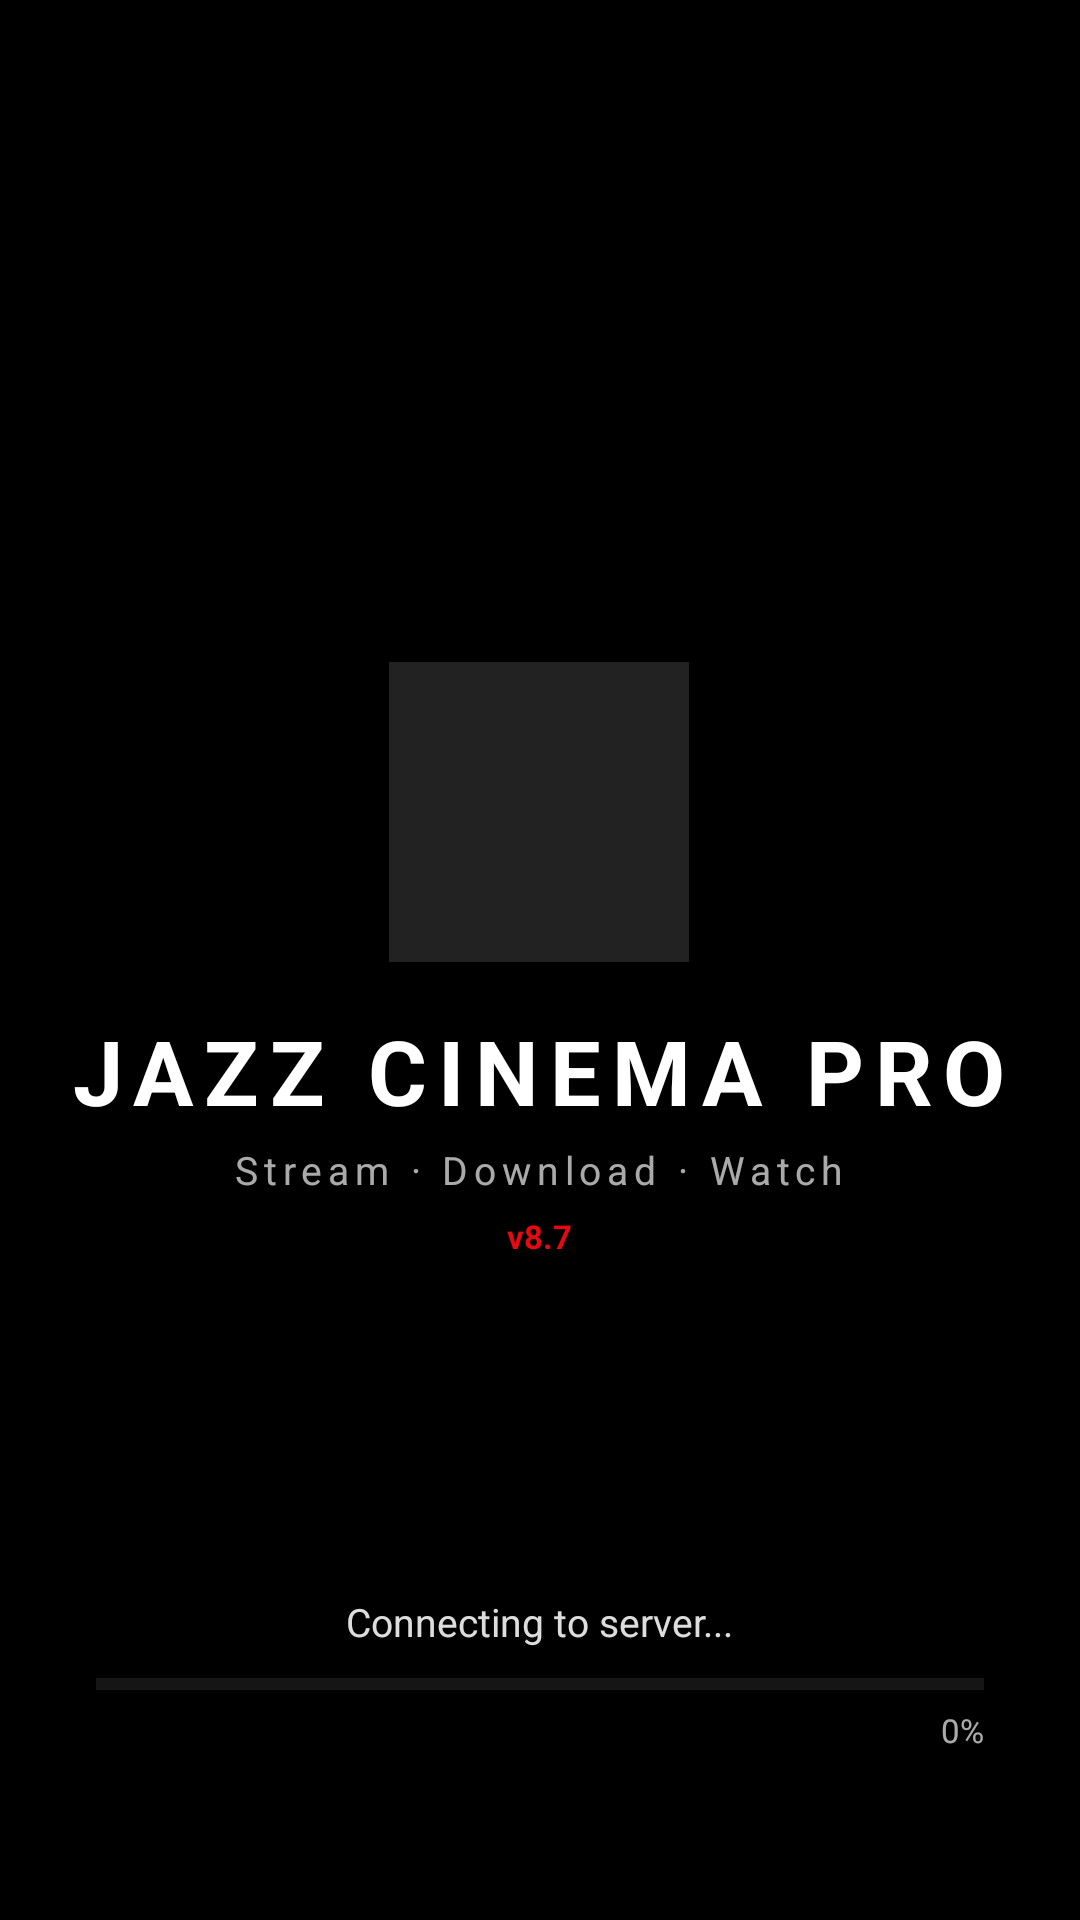

Produce the Android XML layout that renders to this screen, including the resource entries it uses.
<!-- AndroidManifest.xml: activity theme SplashTheme -->
<!-- res/layout/activity_splash.xml -->
<?xml version="1.0" encoding="utf-8"?>
<FrameLayout xmlns:android="http://schemas.android.com/apk/res/android"
    android:layout_width="match_parent" android:layout_height="match_parent"
    android:background="@color/black">

    
    <ImageView android:id="@+id/img_splash"
        android:layout_width="match_parent" android:layout_height="match_parent"
        android:scaleType="centerCrop"/>

    
    <View android:layout_width="match_parent" android:layout_height="match_parent"
        android:background="#AA000000"/>

    
    <LinearLayout
        android:layout_width="wrap_content" android:layout_height="wrap_content"
        android:layout_gravity="center" android:orientation="vertical"
        android:gravity="center">

        <ImageView android:id="@+id/img_logo"
            android:layout_width="100dp" android:layout_height="100dp"
            android:scaleType="centerCrop"
            android:background="#22FFFFFF"/>

        <TextView
            android:layout_width="wrap_content" android:layout_height="wrap_content"
            android:text="JAZZ CINEMA PRO"
            android:textColor="#FFFFFF" android:textSize="30sp"
            android:textStyle="bold" android:letterSpacing="0.12"
            android:layout_marginTop="16dp"/>

        <TextView
            android:layout_width="wrap_content" android:layout_height="wrap_content"
            android:text="Stream · Download · Watch"
            android:textColor="#AAFFFFFF" android:textSize="13sp"
            android:letterSpacing="0.15" android:layout_marginTop="4dp"/>

        
        <TextView
            android:layout_width="wrap_content" android:layout_height="wrap_content"
            android:text="v8.7"
            android:textColor="#E50914" android:textSize="11sp"
            android:textStyle="bold" android:layout_marginTop="6dp"/>
    </LinearLayout>

    
    <LinearLayout
        android:layout_width="match_parent" android:layout_height="wrap_content"
        android:layout_gravity="bottom|center_horizontal"
        android:orientation="vertical" android:gravity="center"
        android:paddingBottom="56dp"
        android:paddingLeft="32dp" android:paddingRight="32dp">

        
        <TextView android:id="@+id/txt_movie_count"
            android:layout_width="wrap_content" android:layout_height="wrap_content"
            android:textColor="#CCFFFFFF" android:textSize="12sp"
            android:layout_marginBottom="4dp"
            android:visibility="gone"/>

        <TextView android:id="@+id/txt_tiktok_count"
            android:layout_width="wrap_content" android:layout_height="wrap_content"
            android:textColor="#CCFFFFFF" android:textSize="12sp"
            android:layout_marginBottom="12dp"
            android:visibility="gone"/>

        
        <TextView android:id="@+id/txt_splash_step"
            android:layout_width="wrap_content" android:layout_height="wrap_content"
            android:text="Connecting to server..."
            android:textColor="#DDFFFFFF" android:textSize="13sp"
            android:layout_marginBottom="10dp"/>

        
        <ProgressBar
            android:id="@+id/splash_progress"
            style="?android:attr/progressBarStyleHorizontal"
            android:layout_width="match_parent" android:layout_height="4dp"
            android:max="100" android:progress="0"
            android:progressTint="#E50914"
            android:progressBackgroundTint="#44FFFFFF"/>

        
        <TextView android:id="@+id/txt_splash_percent"
            android:layout_width="wrap_content" android:layout_height="wrap_content"
            android:text="0%"
            android:textColor="#AAFFFFFF" android:textSize="11sp"
            android:layout_marginTop="6dp"
            android:layout_gravity="end"/>

    </LinearLayout>

</FrameLayout>
<!-- resources referenced by this layout -->
<resources>
  <color name="black">#000000</color>
  <style name="SplashTheme" parent="Theme.MaterialComponents.NoActionBar">
          <item name="android:windowBackground">@color/bg_primary</item>
          <item name="android:statusBarColor">@color/bg_primary</item>
          <item name="android:navigationBarColor">@color/bg_primary</item>
      </style>
  <color name="bg_primary">#0A0A0F</color>
</resources>
